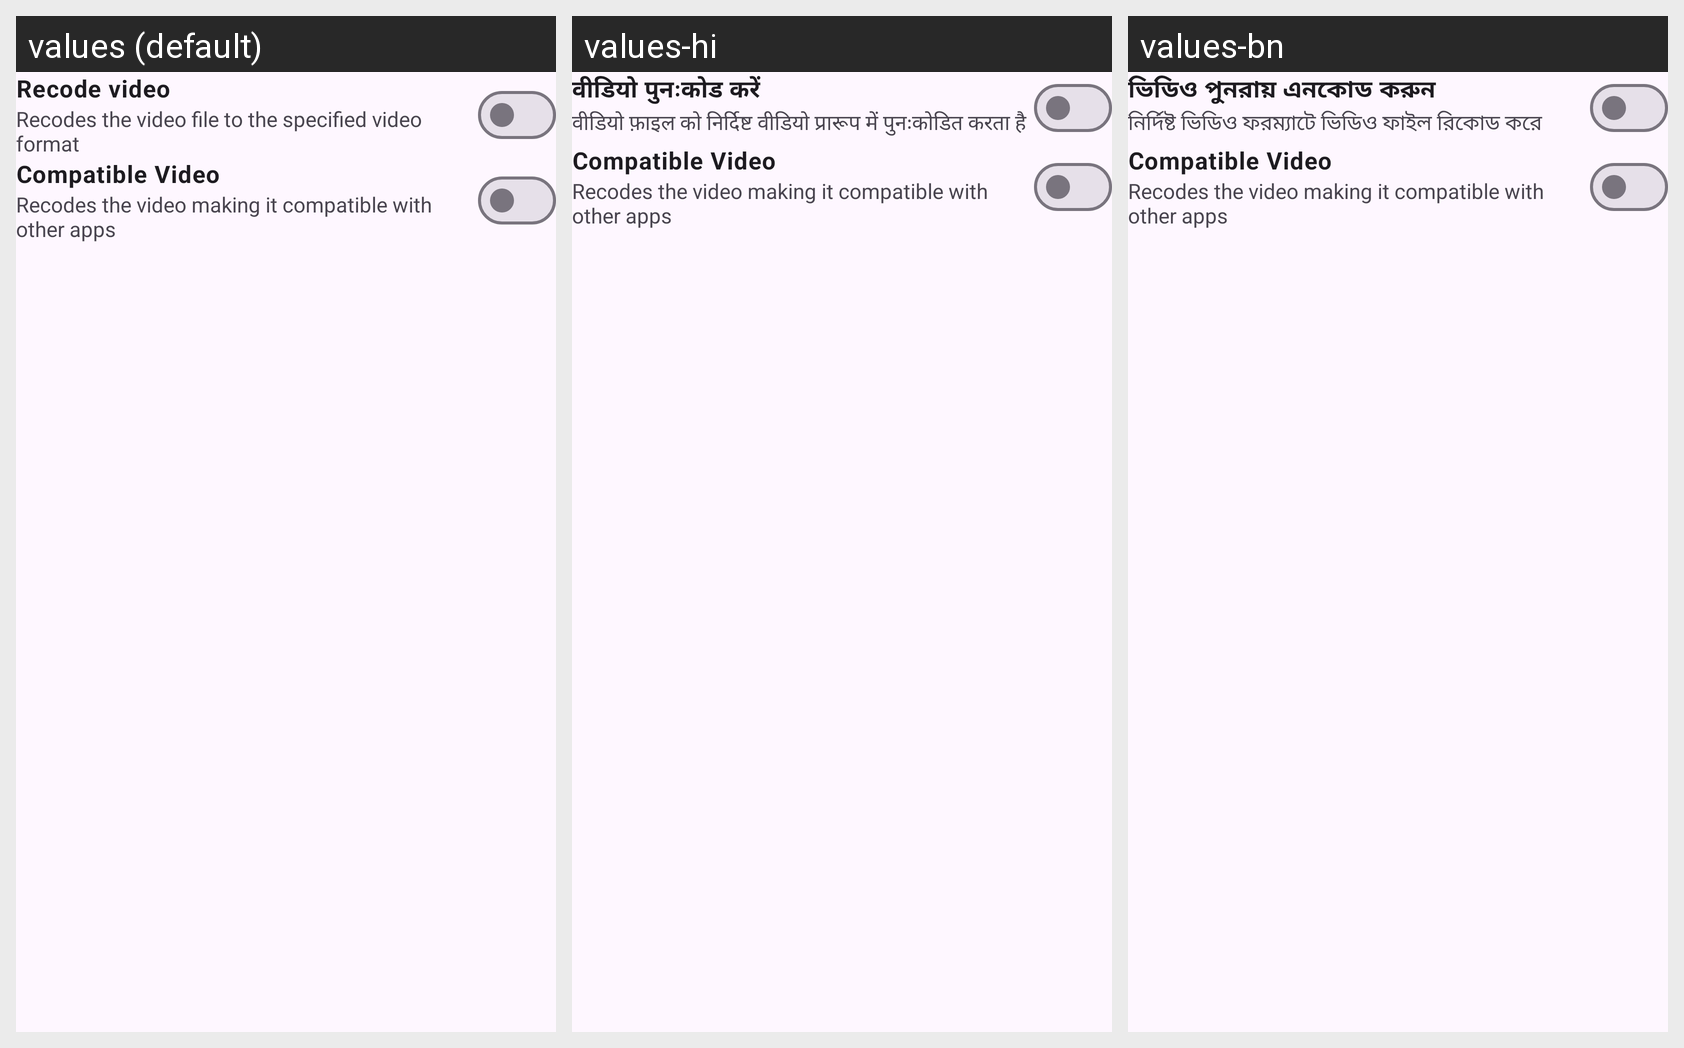

Translations of the strings shown on this Android screen, per locale in the grid:
Android screen res/layout/video_download_preferences_dialog.xml rendered under 3 locales, left to right: values (default), values-hi, values-bn. Device: Nexus 5 (rendered at 1080×1920; each locale shown at half size, 540×960, under a caption strip naming it); theme BaseTheme.
Other locales in the repository, not shown: values-ar, values-de, values-es, values-fr, values-in, values-it, values-ko, values-pt, values-ru.
Strings drawn on this screen, with the default value and each locale's value (text and hints the layout hard-codes, and strings that could not be matched under every locale, appear in the picture but are not listed):

recode_video
  values: Recode video
  values-hi: वीडियो पुनःकोड करें
  values-bn: ভিডিও পুনরায় এনকোড করুন

recode_video_summary
  values: Recodes the video file to the specified video format
  values-hi: वीडियो फ़ाइल को निर्दिष्ट वीडियो प्रारूप में पुनःकोडित करता है
  values-bn: নির্দিষ্ট ভিডিও ফরম্যাটে ভিডিও ফাইল রিকোড করে

video_compatible
  values: Compatible Video
  values-hi: Compatible Video  [not translated; the default value is used]
  values-bn: Compatible Video  [not translated; the default value is used]

video_compatible_summary
  values: Recodes the video making it compatible with other apps
  values-hi: Recodes the video making it compatible with other apps  [not translated; the default value is used]
  values-bn: Recodes the video making it compatible with other apps  [not translated; the default value is used]
